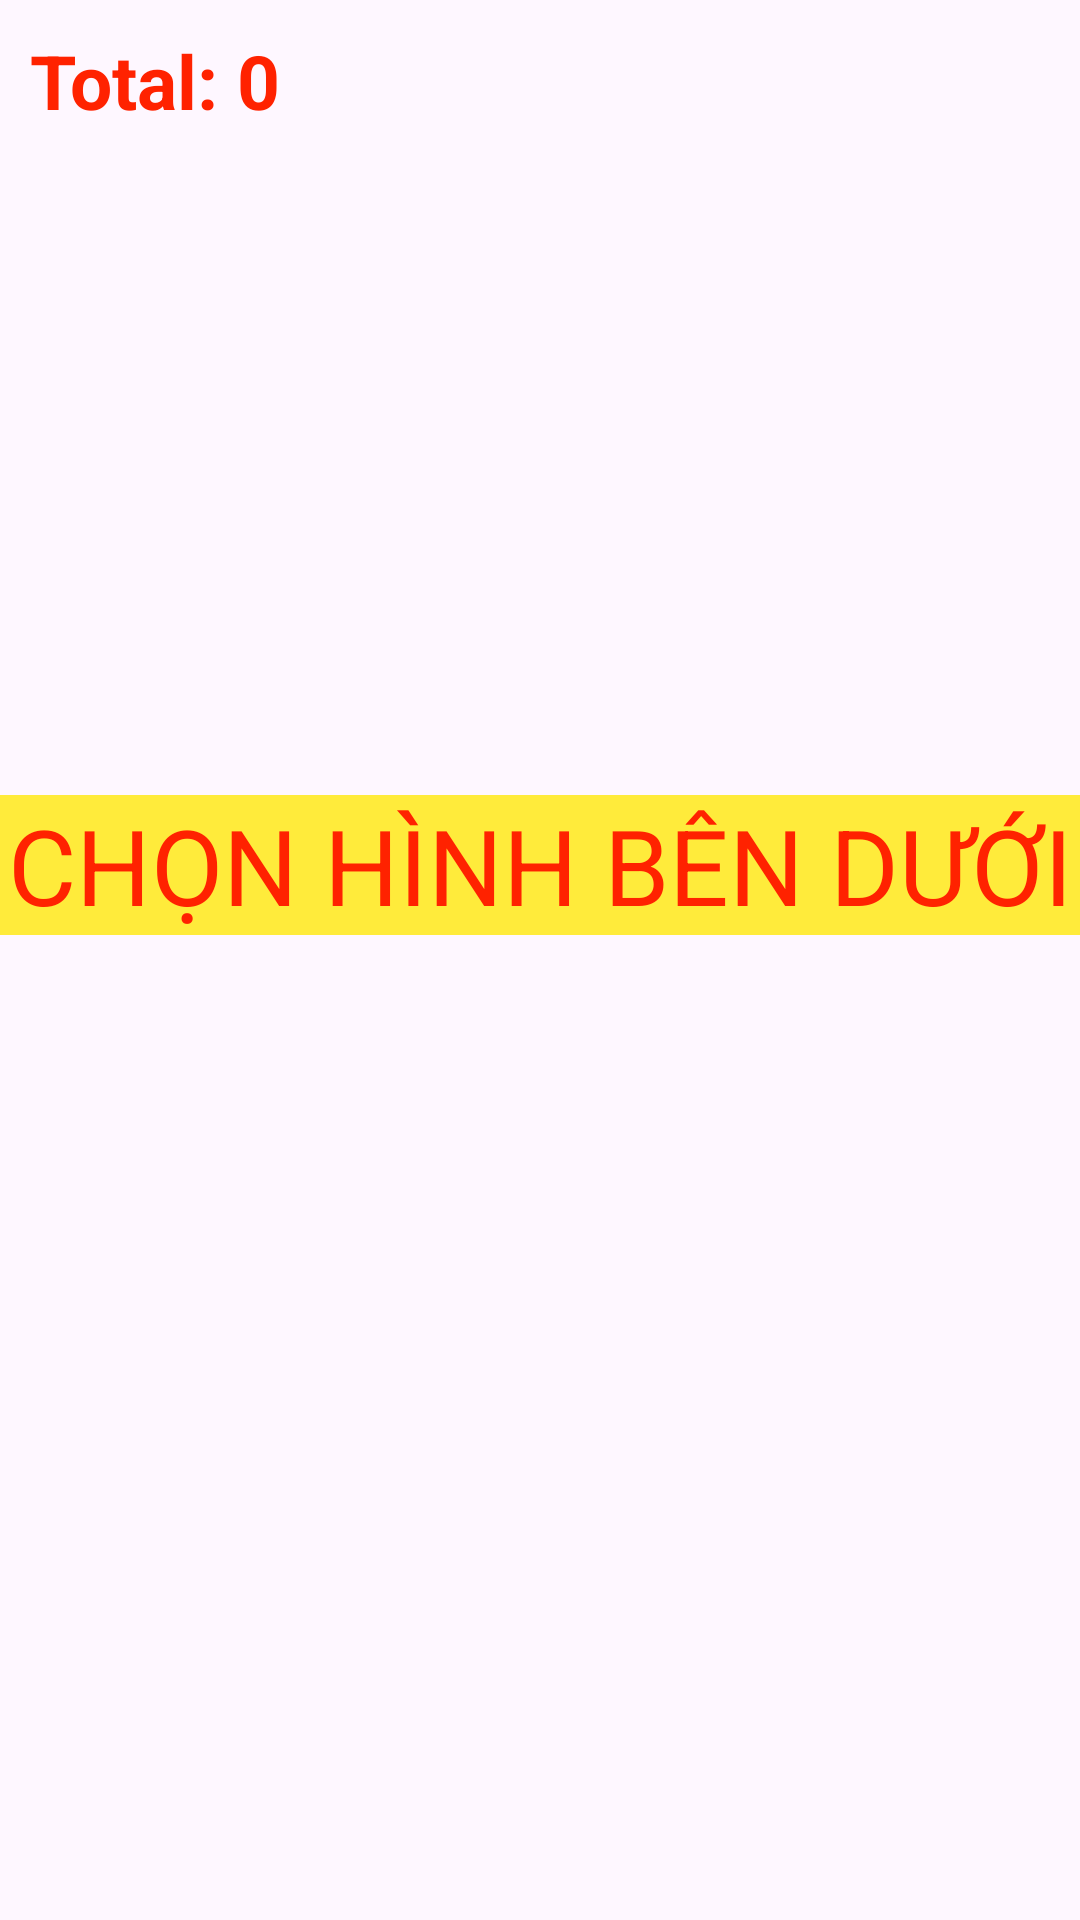

Produce the Android XML layout that renders to this screen, including the resource entries it uses.
<!-- AndroidManifest.xml: application theme Theme.IntentExplicit19052023 -->
<!-- res/layout/activity_main.xml -->
<?xml version="1.0" encoding="utf-8"?>
<RelativeLayout xmlns:android="http://schemas.android.com/apk/res/android"
    xmlns:tools="http://schemas.android.com/tools"
    android:layout_width="match_parent"
    android:layout_height="match_parent"
    tools:context=".MainActivity">

    <TextView
        android:id="@+id/text_view_score"
        android:layout_margin="10dp"
        android:textStyle="bold"
        android:textSize="25sp"
        android:textColor="#f20"
        android:text="Total: 0"
        android:layout_width="wrap_content"
        android:layout_height="wrap_content"/>

    <ImageView
        android:id="@+id/image_view_random"
        android:layout_width="200dp"
        android:layout_height="200dp"
        android:layout_centerHorizontal="true"
        android:layout_marginTop="35dp"
        android:scaleType="fitXY"
        android:src="@drawable/bo" />

    <TextView
        android:id="@+id/text_view_label"
        android:layout_width="match_parent"
        android:layout_height="wrap_content"
        android:layout_below="@id/image_view_random"
        android:layout_marginTop="30dp"
        android:background="#FFEB3B"
        android:gravity="center"
        android:text="Chọn hình bên dưới"
        android:textAllCaps="true"
        android:textColor="#f20"
        android:textSize="35sp" />

    <ImageView
        android:id="@+id/image_view_user_select"
        android:layout_width="200dp"
        android:layout_height="200dp"
        android:layout_below="@id/text_view_label"
        android:layout_centerHorizontal="true"
        android:layout_marginTop="30dp"
        android:scaleType="fitXY"
        android:src="@drawable/nophoto" />
</RelativeLayout>
<!-- resources referenced by this layout -->
<resources>
  <style name="Theme.IntentExplicit19052023" parent="Base.Theme.IntentExplicit19052023" />
  <style name="Base.Theme.IntentExplicit19052023" parent="Theme.Material3.DayNight.NoActionBar">
          
          
      </style>
</resources>
